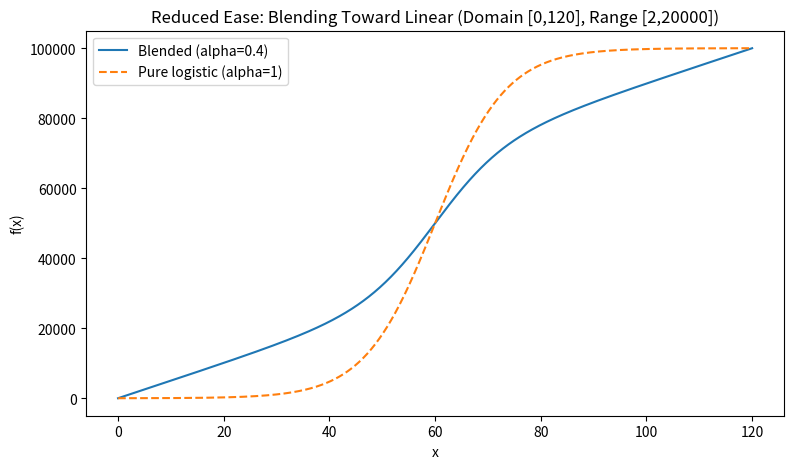

Reproduce this figure in Python.
import numpy as np
import matplotlib.pyplot as plt

y_min, y_max = 2.0, 5* 20000.0
x_min, x_max = 0.0, 120.0

def L(x):
    return y_min + (y_max - y_min) * ( (x - x_min) / (x_max - x_min) )

def sigma(z):
    return 1.0 / (1.0 + np.exp(-z))

c = 60.0
a = 0.15
L_min = sigma(a*(x_min - c))
L_max = sigma(a*(x_max - c))

def G(x):
    num = sigma(a*(x - c)) - L_min
    den = L_max - L_min
    return y_min + (y_max - y_min) * (num / den)

alpha = 0.4

def F(x, alpha=alpha):
    return (1 - alpha)*L(x) + alpha*G(x)

xs = np.linspace(x_min, x_max, 800)
ys_blend = F(xs, alpha=alpha)
ys_pure  = G(xs)

plt.figure(figsize=(9,5))
plt.plot(xs, ys_blend, label=f"Blended (alpha={alpha})")
plt.plot(xs, ys_pure, linestyle="--", label="Pure logistic (alpha=1)")
plt.title("Reduced Ease: Blending Toward Linear (Domain [0,120], Range [2,20000])")
plt.xlabel("x")
plt.ylabel("f(x)")
plt.legend()
plt.show()

def deriv_numeric(f, x, h=1e-3):
    return (f(x+h) - f(x-h)) / (2*h)

for name, func in [("Linear L", L), ("Pure logistic G", G), (f"Blended F (alpha={alpha})", F)]:
    print(name)
    print("  f(0)   =", float(func(0.0)))
    print("  f(60)  =", float(func(60.0)))
    print("  f(120) =", float(func(120.0)))
    print("  slopes: f'(0)≈", float(deriv_numeric(func, 0.0)),
          ", f'(60)≈", float(deriv_numeric(func, 60.0)),
          ", f'(120)≈", float(deriv_numeric(func, 120.0)))
    print()
